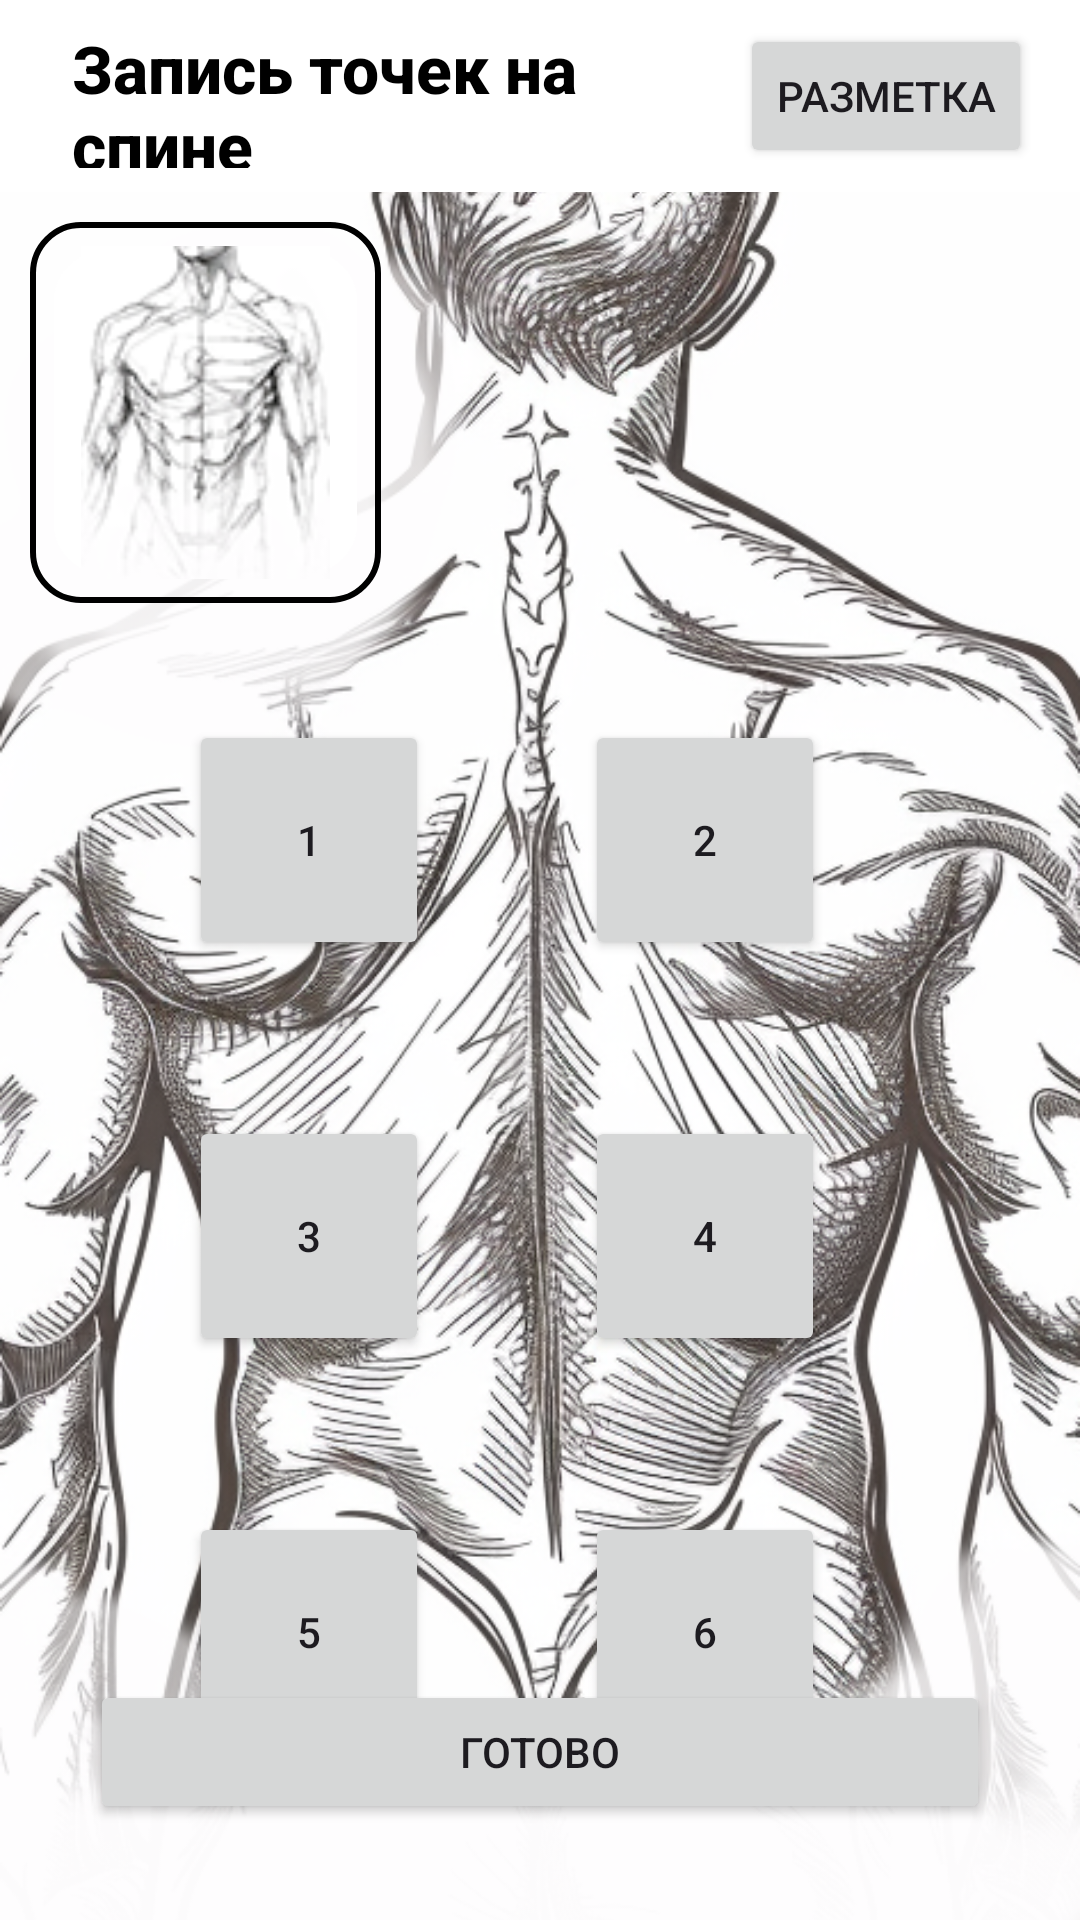

Here is an Android app screen rendered from its layout file. Give the layout XML and the strings, colors and styles it references.
<!-- AndroidManifest.xml: activity theme Theme.HelloWorldApp -->
<!-- res/layout/activity_take_records.xml -->
<?xml version="1.0" encoding="utf-8"?>
<RelativeLayout
    xmlns:android="http://schemas.android.com/apk/res/android"
    xmlns:app="http://schemas.android.com/apk/res-auto"
    android:layout_width="match_parent"
    android:layout_height="match_parent"
    android:background="@color/white"
    android:elevation="@dimen/fab_margin">

    
    <androidx.appcompat.widget.Toolbar
        android:id="@+id/top_app_bar"
        android:layout_width="match_parent"
        android:layout_height="?attr/actionBarSize"
        android:background="@android:color/white"
        android:title="Запись точек на спине"
        android:titleTextColor="@android:color/black">

        
        <Button
            android:id="@+id/button"
            android:layout_width="wrap_content"
            android:layout_height="wrap_content"
            android:text="РАЗМЕТКА"
            android:layout_gravity="end|center_vertical"
            android:layout_marginEnd="16dp"/>

        <TextView
            android:id="@+id/textView2"
            android:layout_width="wrap_content"
            android:layout_height="wrap_content"
            android:text="Запись точек на спине"
            android:textSize="22sp"
            android:textStyle="bold"
            android:textColor="@android:color/black"
            android:fontFamily="sans-serif-medium"
            android:padding="8dp"/>

    </androidx.appcompat.widget.Toolbar>

    
    <ImageView
        android:id="@+id/background_image"
        android:layout_width="match_parent"
        android:layout_height="match_parent"
        android:layout_below="@id/top_app_bar"
        android:scaleType="centerCrop"
        android:src="@drawable/back_background"/>

    
    <GridLayout
        android:id="@+id/button_grid"
        android:layout_width="350dp"
        android:layout_height="wrap_content"
        android:layout_below="@id/top_app_bar"
        android:layout_centerHorizontal="true"
        android:layout_marginTop="150dp"
        android:columnCount="2"
        android:paddingHorizontal="32dp"
        android:rowCount="2">

        <Button
            android:id="@+id/button_1"
            android:layout_width="@dimen/point_button_size"
            android:layout_height="@dimen/point_button_size"
            android:layout_centerHorizontal="true"
            android:layout_margin="@dimen/point_button_margin"
            android:text="1"/>

        <Button
            android:id="@+id/button_2"
            android:layout_width="@dimen/point_button_size"
            android:layout_height="@dimen/point_button_size"
            android:layout_centerHorizontal="true"
            android:layout_margin="@dimen/point_button_margin"
            android:text="2"/>

        <Button
            android:id="@+id/button_3"
            android:layout_width="@dimen/point_button_size"
            android:layout_height="@dimen/point_button_size"
            android:layout_centerHorizontal="true"
            android:layout_margin="@dimen/point_button_margin"
            android:text="3"/>

        <Button
            android:id="@+id/button_4"
            android:layout_width="@dimen/point_button_size"
            android:layout_height="@dimen/point_button_size"
            android:layout_centerHorizontal="true"
            android:layout_margin="@dimen/point_button_margin"
            android:text="4"/>

        <Button
            android:id="@+id/button_5"
            android:layout_width="@dimen/point_button_size"
            android:layout_height="@dimen/point_button_size"
            android:layout_centerHorizontal="true"
            android:layout_margin="@dimen/point_button_margin"
            android:text="5"/>

        <Button
            android:id="@+id/button_6"
            android:layout_width="@dimen/point_button_size"
            android:layout_height="@dimen/point_button_size"
            android:layout_centerHorizontal="true"
            android:layout_margin="@dimen/point_button_margin"
            android:text="6"/>
    </GridLayout>

    
    <Button
        android:id="@+id/done_button"
        android:layout_width="wrap_content"
        android:layout_height="wrap_content"
        android:layout_alignParentStart="true"
        android:layout_alignParentEnd="true"
        android:layout_alignParentBottom="true"
        android:layout_marginStart="30dp"
        android:layout_marginEnd="30dp"
        android:layout_marginBottom="32dp"
        android:text="ГОТОВО"/>

    
    <ImageView
        android:id="@+id/imageView2"
        android:layout_width="117dp"
        android:layout_height="127dp"
        android:layout_below="@+id/top_app_bar"
        android:layout_alignParentStart="true"
        android:layout_marginStart="10dp"
        android:layout_marginTop="10dp"
        android:layout_marginEnd="10dp"
        android:layout_marginBottom="10dp"
        android:background="@drawable/rounded_border"
        android:contentDescription="Back Button"
        android:padding="8dp"
        android:scaleType="fitCenter"
        android:src="@drawable/breast_icon"/>



</RelativeLayout>
<!-- resources referenced by this layout -->
<resources>
  <color name="white">#FFFFFFFF</color>
  <dimen name="fab_margin">16dp</dimen>
  <dimen name="point_button_margin">26dp</dimen>
  <dimen name="point_button_size">80dp</dimen>
  <!-- drawable back_background: png bitmap (drawable, 487446 bytes) -->
  <!-- drawable breast_icon: png bitmap (drawable, 12803 bytes) -->
  <!-- drawable rounded_border (drawable) -->
  <?xml version="1.0" encoding="utf-8"?>
  <layer-list xmlns:android="http://schemas.android.com/apk/res/android">
  
      
      <item>
          <shape android:shape="rectangle">
              <solid android:color="@android:color/transparent"/>
              <corners android:radius="16dp"/>
              <stroke
                  android:width="2dp"
                  android:color="@android:color/black"/>
          </shape>
      </item>
  
      
      <item android:top="10dp" android:bottom="10dp" android:left="8dp" android:right="8dp">
          <shape android:shape="rectangle">
              <solid android:color="@android:color/white"/>
              <corners android:radius="16dp"/>
          </shape>
      </item>
  
  </layer-list>
  <style name="Theme.HelloWorldApp" parent="Theme.Material3.Light.NoActionBar">
          
          <item name="colorPrimary">@color/purple_700</item>
          <item name="colorPrimaryVariant">@color/purple_700</item>
          <item name="colorOnPrimary">@color/white</item>
          
          <item name="colorSecondary">@color/teal_200</item>
          <item name="colorSecondaryVariant">@color/teal_700</item>
          <item name="colorOnSecondary">@color/black</item>
          
          <item name="android:statusBarColor" tools:targetApi="l">@color/purple_700</item>
          <item name="android:navigationBarColor">@android:color/white</item>
          <item name="android:windowLightStatusBar">true</item> 
      </style>
  <color name="purple_700">#FF3700B3</color>
  <color name="teal_200">#FF03DAC5</color>
  <color name="teal_700">#FF018786</color>
  <color name="black">#FF000000</color>
</resources>
